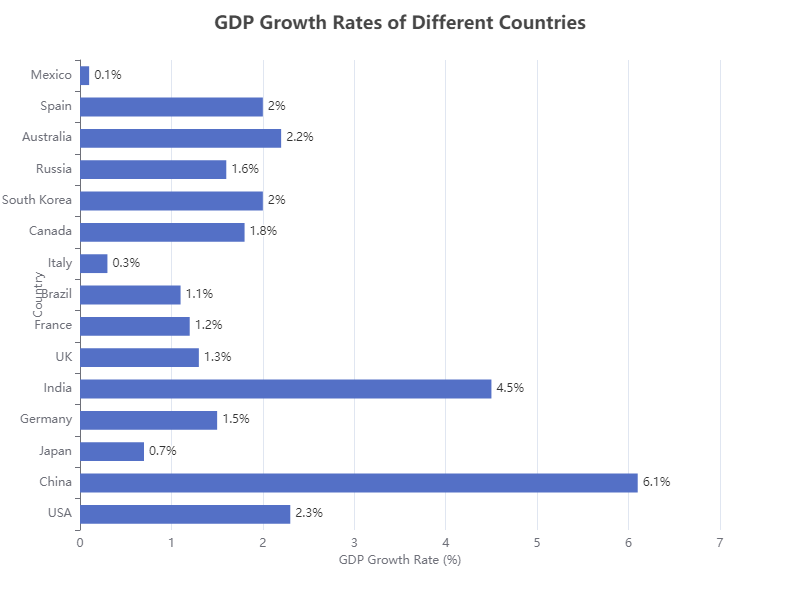

Data behind this chart, as committed beside it:
Country, GDP Growth Rate (%)
USA, 2.3
China, 6.1
Japan, 0.7
Germany, 1.5
India, 4.5
UK, 1.3
France, 1.2
Brazil, 1.1
Italy, 0.3
Canada, 1.8
South Korea, 2.0
Russia, 1.6
Australia, 2.2
Spain, 2.0
Mexico, 0.1
